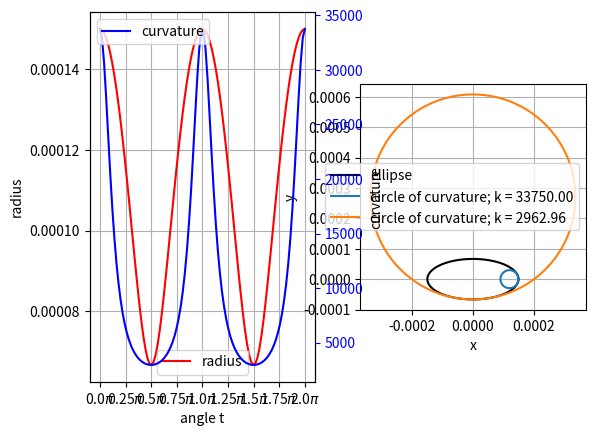

Generate this figure with matplotlib: (Note: this script raises an exception after producing the figure.)
#!/usr/bin/env python3
# -*- coding: utf-8 -*-
"""
Created on Wed Jul 21 13:55:36 2021

@author: magdalena
"""

import numpy as np
import matplotlib.pyplot as plt
import argparse


def curvature2(a, b, t):
    x, y = ellipse(a, b, t)
    return 1 / (a**2 * b**2 * (x**2 / a**4 + y**2 / b**4)**1.5)


def curvature(a, b, x, y):
    return 1 / (a**2 * b**2 * (x**2 / a**4 + y**2 / b**4)**1.5)


def ellipse(a, b, t):
    return (a * np.cos(t), b * np.sin(t))


if __name__ == "__main__":
    parser = argparse.ArgumentParser(
        description='Plot the curvature of an ellipse.')
    parser.add_argument('--radius', type=float, required=False, default=100.e-6,
                        help='define the radius of the ellipse to obtained the equivalent surface to a circle with the same radius.')
    parser.add_argument('--eccentricity', type=float, required=False, default=1.5,
                        help='define the eccentricity to determine the length of the semi-axes a=e*R and b=R/e')
    args = parser.parse_args()

    a_ = args.radius * args.eccentricity
    b_ = args.radius / args.eccentricity

    curv = []

    plt.close('all')

    angles = np.linspace(0, 2 * np.pi, 100)
    radii = []
    x_ = []
    y_ = []
    circle1_x = []
    circle1_y = []
    circle2_x = []
    circle2_y = []

    for t_ in angles:
        x, y = ellipse(a_, b_, t_)
        x_.append(x)
        y_.append(y)
        radii.append(np.sqrt(x**2 + y**2))
        curv.append(curvature(a_, b_, x, y))

    # ----------------------------------------------------------------------------
    # curvature of horizontal vertices
    # ----------------------------------------------------------------------------
    curv1 = 1 / (b_**2 / a_)
    e_2 = a_**2 - b_**2
    center_curv1 = [e_2 / a_, 0]
    for t_ in angles:
        x, y = ellipse(1 / curv1, 1 / curv1, t_)
        circle1_x.append(x + center_curv1[0])
        circle1_y.append(y + center_curv1[1])
    # ----------------------------------------------------------------------------
    # curvature of vertical vertices
    # ----------------------------------------------------------------------------
    curv2 = 1 / (a_**2 / b_)
    e_2 = a_**2 - b_**2
    center_curv = [0, e_2 / b_]
    for t_ in angles:
        x, y = ellipse(1 / curv2, 1 / curv2, t_)
        circle2_x.append(x + center_curv[0])
        circle2_y.append(y + center_curv[1])

    fig, axes = plt.subplots(1, 2)

    # ----------------------------------------------------------------------------
    # plot curvature and radius
    # ----------------------------------------------------------------------------
    ax = axes[0]
    ax2 = ax.twinx()
    ax2.plot(angles, curv, color="blue", label="curvature")
    ax2.tick_params(axis='y', colors='blue')
    ax2.set_ylabel("curvature")
    ax.set_ylabel("radius")
    ax.plot(angles, radii, color="r", label="radius")
    ax2.legend(loc="upper left")
    ax.set_xlabel("angle t")
    ax.set_xticks(np.arange(0, 2.01 * np.pi, np.pi / 4))
    labels = [r"{:}$\pi$".format(i) for i in np.arange(0, 2.01, 0.25)]
    ax.set_xticklabels(labels)

    # ----------------------------------------------------------------------------
    # plot ellipse and curvature circles at semi axes
    # ----------------------------------------------------------------------------
    ax = axes[1]
    ax.set_aspect('equal', 'box')
    ax.plot(x_, y_, label="ellipse", color="k")
    ax.plot(circle1_x, circle1_y, label="circle of curvature; k = {:.2f}".format(
        curvature2(a_, b_, 0)))
    ax.plot(circle2_x, circle2_y, label="circle of curvature; k = {:.2f}".format(
        curvature2(a_, b_, np.pi / 2)))
    ax.set_xlabel("x")
    ax.set_ylabel("y")

    for ax in axes:
        ax.grid()
        ax.legend()

    print("curv semi axis: {:.2f} and {:.2f} ".format(
        curvature2(a_, b_, 0), curvature2(a_, b_, np.pi / 2)))

    figManager = plt.get_current_fig_manager()
    figManager.window.showMaximized()

    plt.show()
